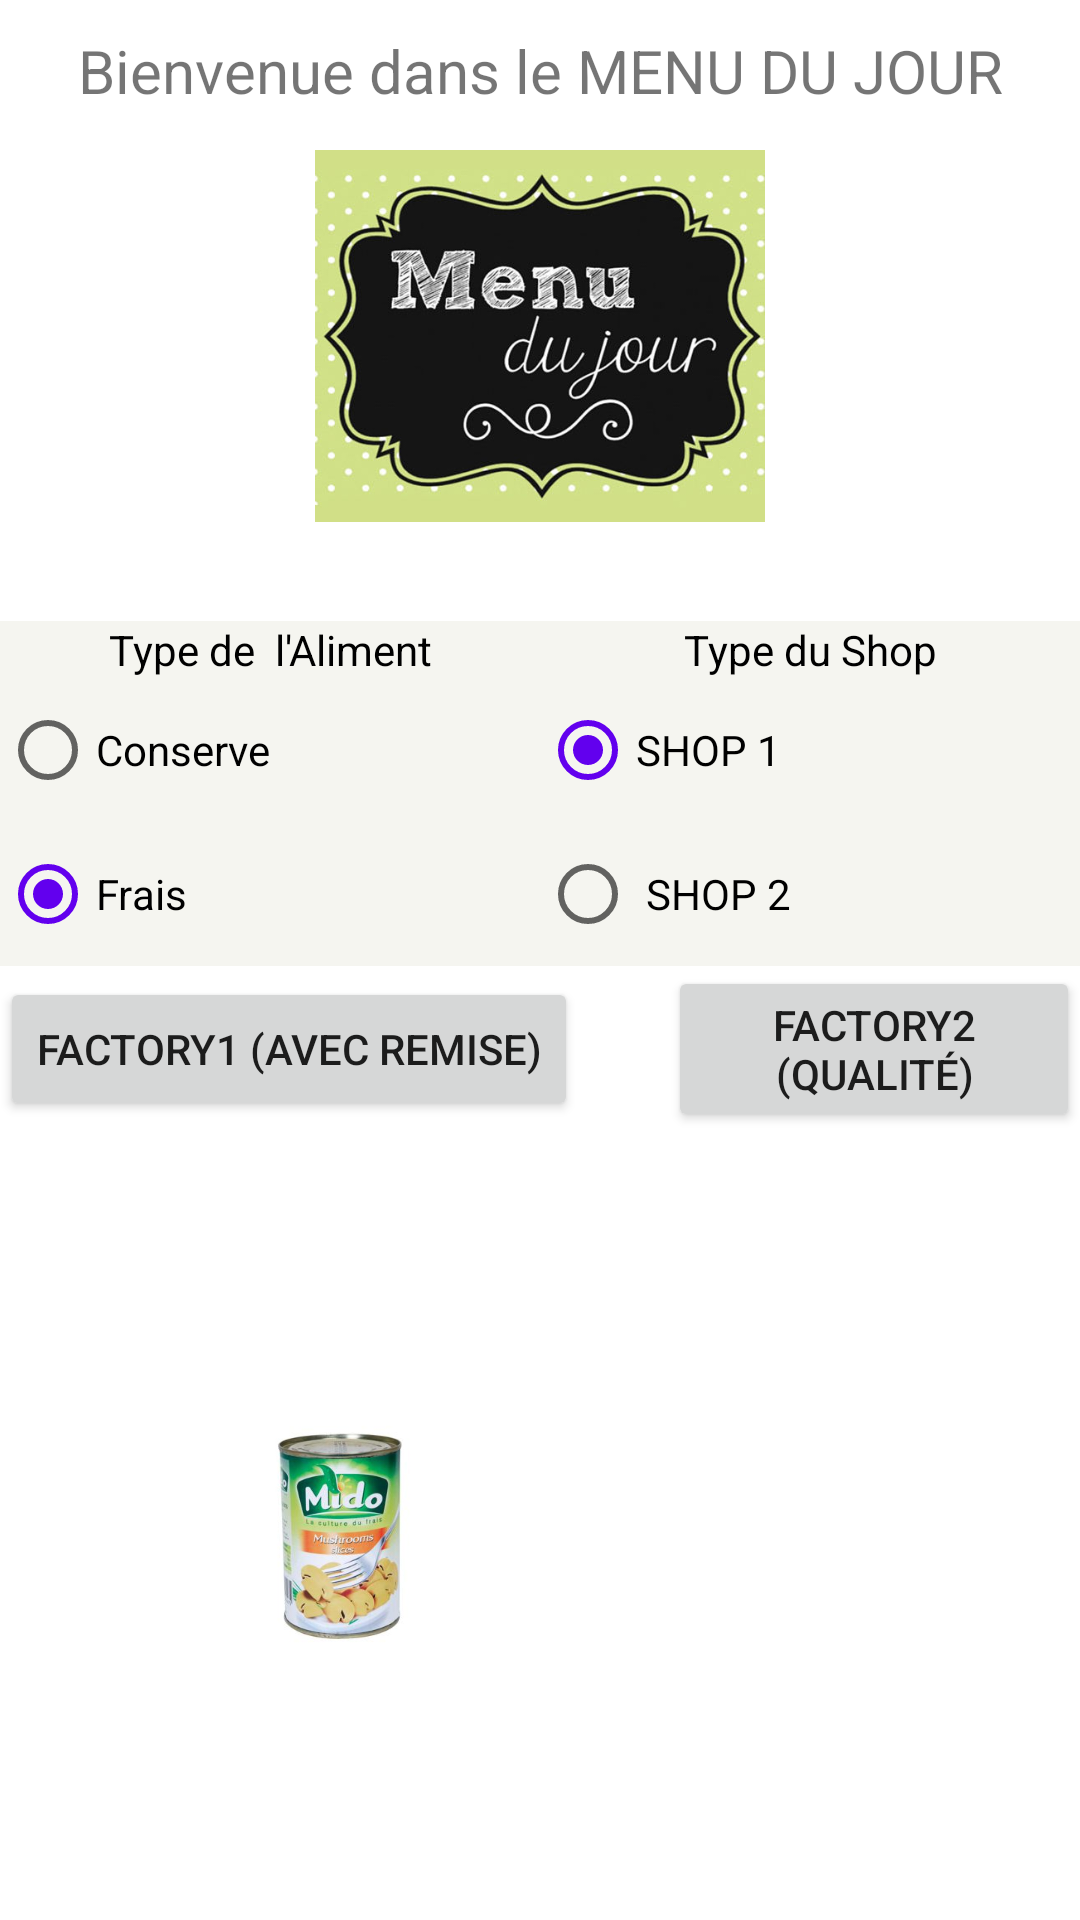

Android layout source for this screen:
<!-- AndroidManifest.xml: application theme Theme.Aliments -->
<!-- res/layout/activity_menu_dujour.xml -->
<?xml version="1.0" encoding="utf-8"?>
<androidx.constraintlayout.widget.ConstraintLayout
    xmlns:android="http://schemas.android.com/apk/res/android"
    xmlns:app="http://schemas.android.com/apk/res-auto"
    xmlns:tools="http://schemas.android.com/tools"
    android:layout_width="match_parent"
    android:layout_height="match_parent"
    tools:context=".vues.MenuDujour">

    <TextView
        android:id="@+id/label"
        android:layout_width="wrap_content"
        android:layout_height="wrap_content"
        android:text="Bienvenue dans le MENU DU JOUR"
        android:layout_marginTop="10dp"
        android:layout_marginBottom="20dp"
        android:textSize="20sp"
        app:layout_constraintLeft_toLeftOf="parent"
        app:layout_constraintRight_toRightOf="parent"
        app:layout_constraintTop_toTopOf="parent" />

    <ImageView
        android:id="@+id/imageFactory"
        android:layout_width="150dp"
        android:layout_height="150dp"
        android:src="@drawable/menujour"
        app:layout_constraintTop_toBottomOf="@id/label"
        app:layout_constraintLeft_toLeftOf="parent"
        app:layout_constraintRight_toRightOf="parent" />


    <LinearLayout
        android:id="@+id/factoryLayout"
        android:layout_width="match_parent"
        android:layout_height="wrap_content"
        android:orientation="horizontal"
        android:gravity="top"
        android:background="#F5F5F0"
        android:layout_marginTop="20dp"
        app:layout_constraintLeft_toLeftOf="parent"
        app:layout_constraintRight_toRightOf="parent"
        app:layout_constraintTop_toBottomOf="@id/imageFactory">


        <LinearLayout
            android:layout_width="match_parent"
            android:layout_height="wrap_content"
            android:layout_weight="1"
            android:orientation="vertical" >

            <TextView
                android:layout_width="match_parent"
                android:layout_height="wrap_content"
                android:text="Type de  l'Aliment"
                android:textColor="#000000"
                android:gravity="center"
                android:textSize="14sp" />

            <RadioGroup
                android:id="@+id/radioGroupAliment"
                android:layout_width="match_parent"
                android:layout_height="wrap_content">
                <RadioButton
                    android:id="@+id/radioButtonAlimentConserve"
                    android:tag="@string/classic"
                    android:layout_width="wrap_content"
                    android:layout_height="wrap_content"
                    android:text="Conserve" />
                <RadioButton
                    android:id="@+id/radioButtonAlimentFrais"
                    android:tag="@string/modern"
                    android:checked="true"
                    android:layout_width="wrap_content"
                    android:layout_height="wrap_content"
                    android:text="Frais" />
            </RadioGroup>
        </LinearLayout>


        <LinearLayout
            android:layout_width="match_parent"
            android:layout_height="wrap_content"
            android:layout_weight="1"
            android:orientation="vertical" >

            <TextView
                android:layout_width="match_parent"
                android:layout_height="wrap_content"
                android:text="Type du Shop"
                android:textColor="#000000"
                android:gravity="center"
                android:textSize="14sp" />

            <RadioGroup
                android:id="@+id/radioGroupSHOP"
                android:layout_width="match_parent"
                android:layout_height="wrap_content">
                <RadioButton
                    android:id="@+id/radioButtonSHOPFRAIS"
                    android:tag="@string/frais"
                    android:checked="true"
                    android:layout_width="wrap_content"
                    android:layout_height="wrap_content"
                    android:text="SHOP 1" />

                <RadioButton
                    android:id="@+id/radioButtonSHOPCONSERVES"
                    android:layout_width="92dp"
                    android:layout_height="wrap_content"
                    android:tag="@string/conserve"
                    android:text=" SHOP 2" />
                
            </RadioGroup>

        </LinearLayout>

    </LinearLayout>

    <LinearLayout
        android:id="@+id/layoutValid"
        android:layout_width="match_parent"
        android:layout_height="wrap_content"
        android:gravity="center"
        android:orientation="horizontal"
        app:layout_constraintTop_toBottomOf="@id/factoryLayout">

        <Button
            android:id="@+id/buttonFactory1"
            android:layout_width="wrap_content"
            android:layout_height="wrap_content"
            android:layout_marginRight="15dp"
            android:text="Factory1 (avec remise)" />

        <Button
            android:id="@+id/buttonFactory2"
            android:layout_width="wrap_content"
            android:layout_height="wrap_content"
            android:layout_marginLeft="15dp"
            android:text="factory2 (Qualité)" />
    </LinearLayout>

    <LinearLayout
        android:layout_width="match_parent"
        android:layout_height="220dp"
        android:orientation="horizontal"
        app:layout_constraintEnd_toEndOf="parent"
        app:layout_constraintLeft_toLeftOf="parent"
        app:layout_constraintRight_toRightOf="parent"
        app:layout_constraintTop_toBottomOf="@id/layoutValid">

        <ImageView
            android:id="@+id/imageResultAliment"
            android:layout_width="227dp"
            android:layout_height="wrap_content"
            android:layout_marginTop="50dp"
            android:src="@drawable/conserve1" />

        <ImageView
            android:id="@+id/imageResultShop"
            android:layout_width="wrap_content"
            android:layout_height="wrap_content"
            android:src="@drawable/shop1"
            android:layout_marginTop="50dp" />
    </LinearLayout>

</androidx.constraintlayout.widget.ConstraintLayout>
<!-- resources referenced by this layout -->
<resources>
  <!-- drawable conserve1: jpg bitmap (drawable, 14225 bytes) -->
  <!-- drawable menujour: jpg bitmap (drawable, 50346 bytes) -->
  <string name="classic">2</string>
  <string name="conserve">102</string>
  <string name="frais">101</string>
  <string name="fuel">103</string>
  <string name="modern">1</string>
  <style name="Theme.Aliments" parent="Theme.MaterialComponents.DayNight.DarkActionBar">
          
          <item name="colorPrimary">@color/teal_700</item>
          <item name="colorPrimaryVariant">@color/teal_200</item>
          <item name="colorOnPrimary">@color/white</item>
          
          <item name="colorSecondary">@color/purple_500</item>
          <item name="colorSecondaryVariant">@color/purple_700</item>
          <item name="colorOnSecondary">@color/black</item>
          
          <item name="android:statusBarColor" tools:targetApi="l">?attr/colorPrimaryVariant</item>
          
      </style>
  <!-- not gathered from this repository: default colours our renderer supplied (Android Studio template values) -->
  <color name="purple_500">#FF6200EE</color>
  <color name="purple_700">#FF3700B3</color>
  <color name="teal_200">#FF03DAC5</color>
  <color name="teal_700">#FF018786</color>
  <color name="black">#FF000000</color>
  <color name="white">#FFFFFFFF</color>
</resources>
